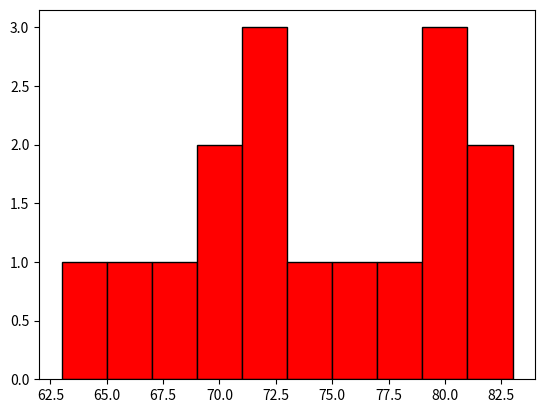

Source code (Python):
import matplotlib.pyplot as plt
a=[78, 72, 69, 81, 63, 67, 65, 75, 79, 74, 71, 83, 71, 79, 80, 69]
plt.hist(a,bins=10,color='r',edgecolor='k')
plt.show()